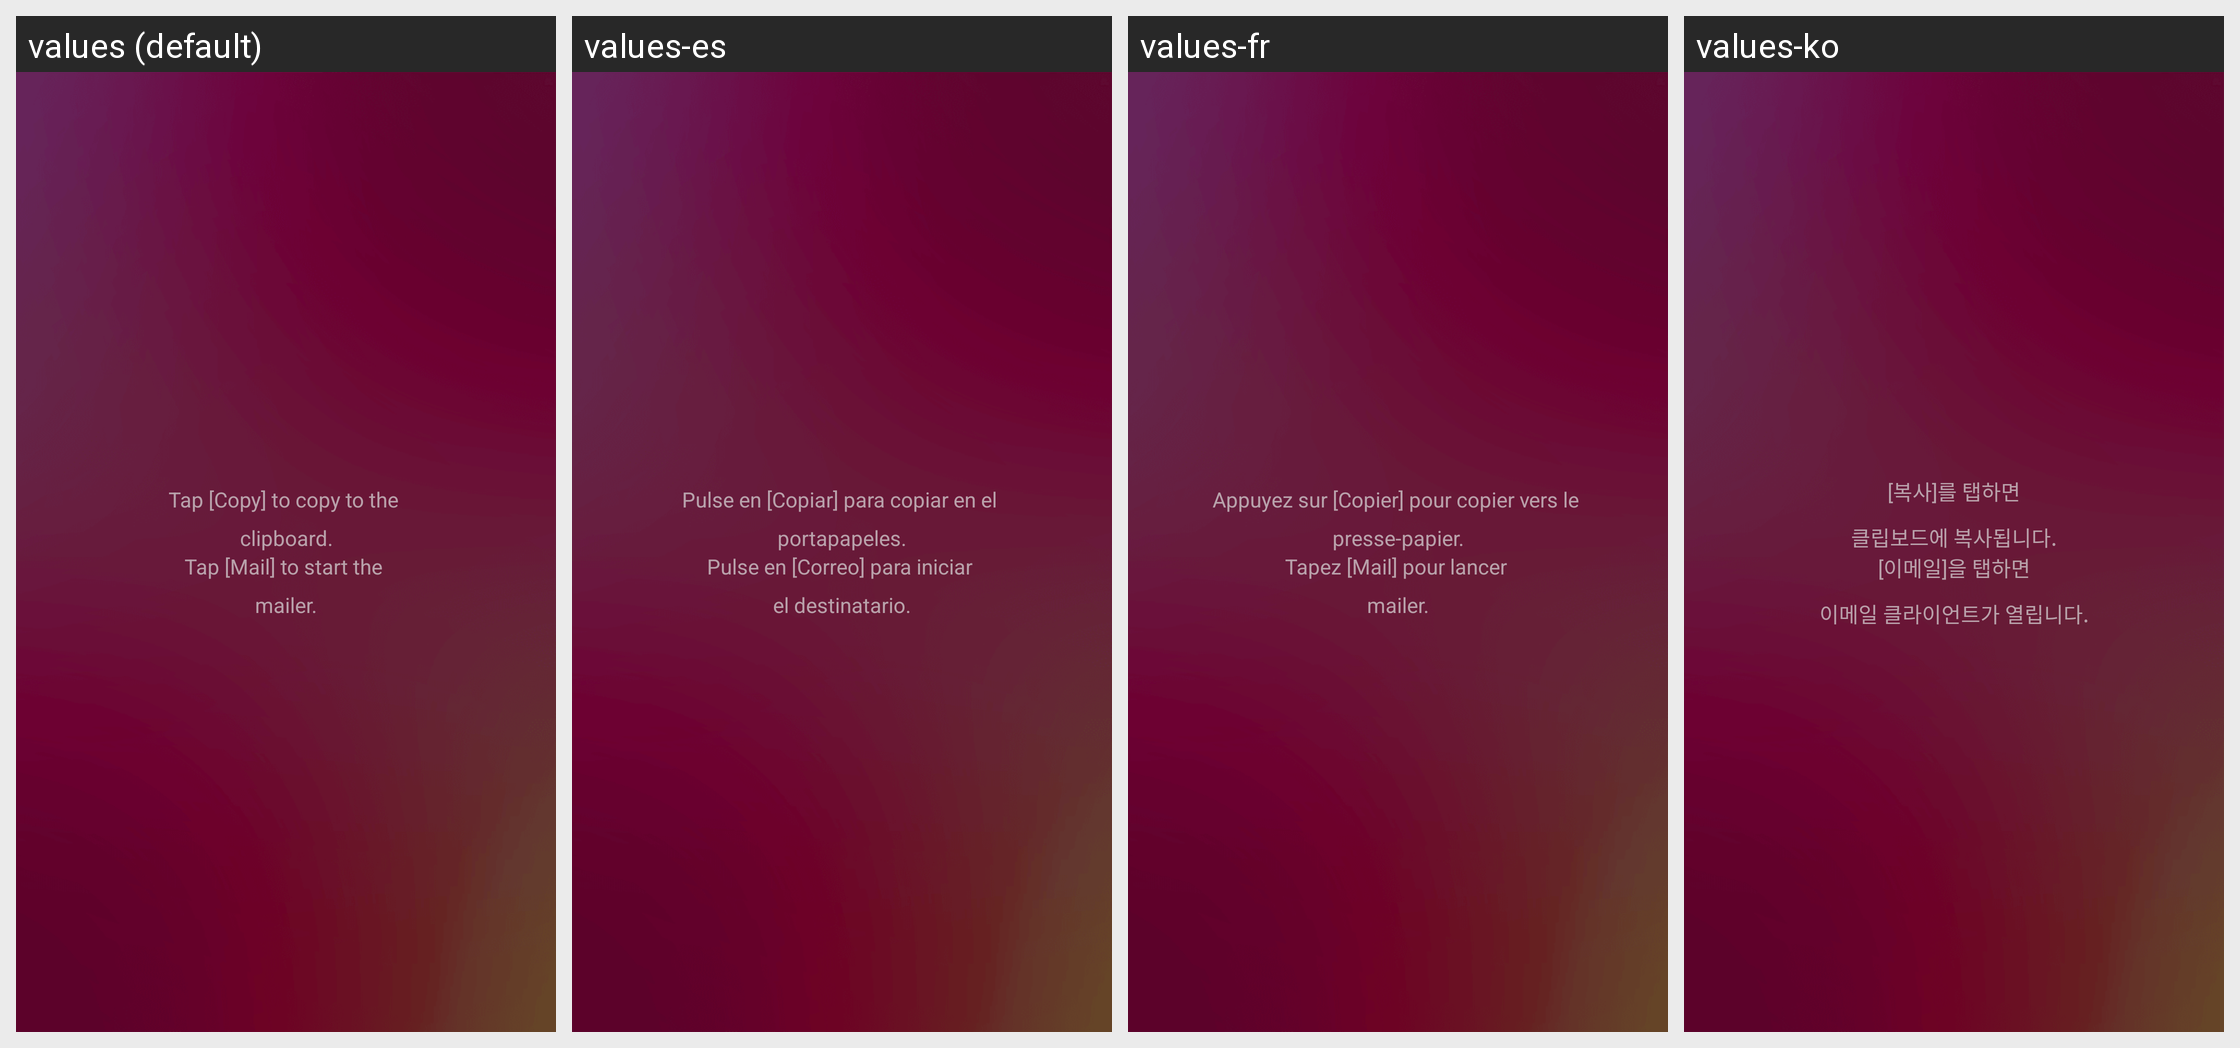

Translations of the strings shown on this Android screen, per locale in the grid:
Android screen res/layout/fragment_left_side_apid_tablet.xml rendered under 4 locales, left to right: values (default), values-es, values-fr, values-ko. Device: Nexus 5 (rendered at 1080×1920; each locale shown at half size, 540×960, under a caption strip naming it); theme android:Theme.Holo.Light.DarkActionBar.
Other locales in the repository, not shown: values-da, values-de, values-ja, values-nl, values-ru, values-sv, values-vi, values-zh-rCN, values-zh-rTW.
Strings drawn on this screen, with the default value and each locale's value (text and hints the layout hard-codes, and strings that could not be matched under every locale, appear in the picture but are not listed):

apid_guide_1
  values: Tap [Copy] to copy to the 
      clipboard.
  values-es: Pulse en [Copiar] para copiar en el 
      portapapeles.
  values-fr: Appuyez sur [Copier] pour copier vers le 
      presse-papier.
  values-ko: [복사]를 탭하면
      클립보드에 복사됩니다.

apid_guide_2
  values: Tap [Mail] to start the 
      mailer.
  values-es: Pulse en [Correo] para iniciar 
      el destinatario.
  values-fr: Tapez [Mail] pour lancer 
      mailer.
  values-ko: [이메일]을 탭하면
      이메일 클라이언트가 열립니다.
